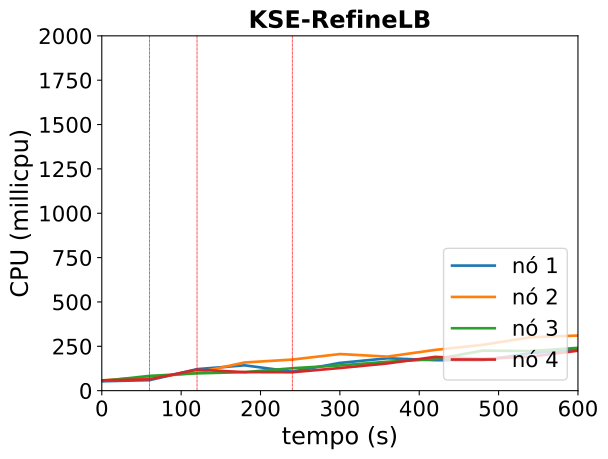

Data behind this chart, as committed beside it:
timestamp, ppgcc-m02_pod_amount, ppgcc-m02_memory, ppgcc-m02_cpu, ppgcc-m03_pod_amount, ppgcc-m03_memory, ppgcc-m03_cpu, ppgcc-m04_pod_amount, ppgcc-m04_memory, ppgcc-m04_cpu, ppgcc-m05_pod_amount, ppgcc-m05_memory, ppgcc-m05_cpu
0, 2, 1239088, 52747095, 3, 1299136, 57722649, 2, 1222088, 54396556, 3, 1287072, 58027528
60, 2, 1249912, 58997203, 3, 1338076, 75500755, 2, 1248092, 83112469, 3, 1316376, 63672679
120, 3, 1278292, 121310413, 2, 1347184, 101801456, 1, 1225388, 97552789, 4, 1346736, 118058653
180, 2, 1310500, 142730488, 3, 1382164, 158766684, 1, 1239248, 104352557, 4, 1347792, 104469400
240, 2, 1326472, 107511531, 3, 1416880, 175203802, 1, 1243208, 126407840, 4, 1343832, 103692460
300, 3, 1351024, 156340148, 2, 1393120, 206325600, 1, 1258784, 142138032, 4, 1360860, 127521368
360, 3, 1378084, 182432933, 2, 1410940, 191875630, 1, 1252712, 162972460, 4, 1388052, 153524016
420, 3, 1397092, 171844276, 2, 1418200, 229715267, 1, 1269212, 177320771, 4, 1399536, 190349190
480, 3, 1410160, 169908284, 2, 1428760, 258284782, 1, 1280300, 225684982, 4, 1392276, 179532819
540, 3, 1434976, 211589016, 2, 1422556, 300906667, 1, 1287824, 223144214, 4, 1391484, 191404515
600, 3, 1435900, 232191675, 2, 1437868, 310599839, 1, 1281224, 241135847, 4, 1414188, 225247171
